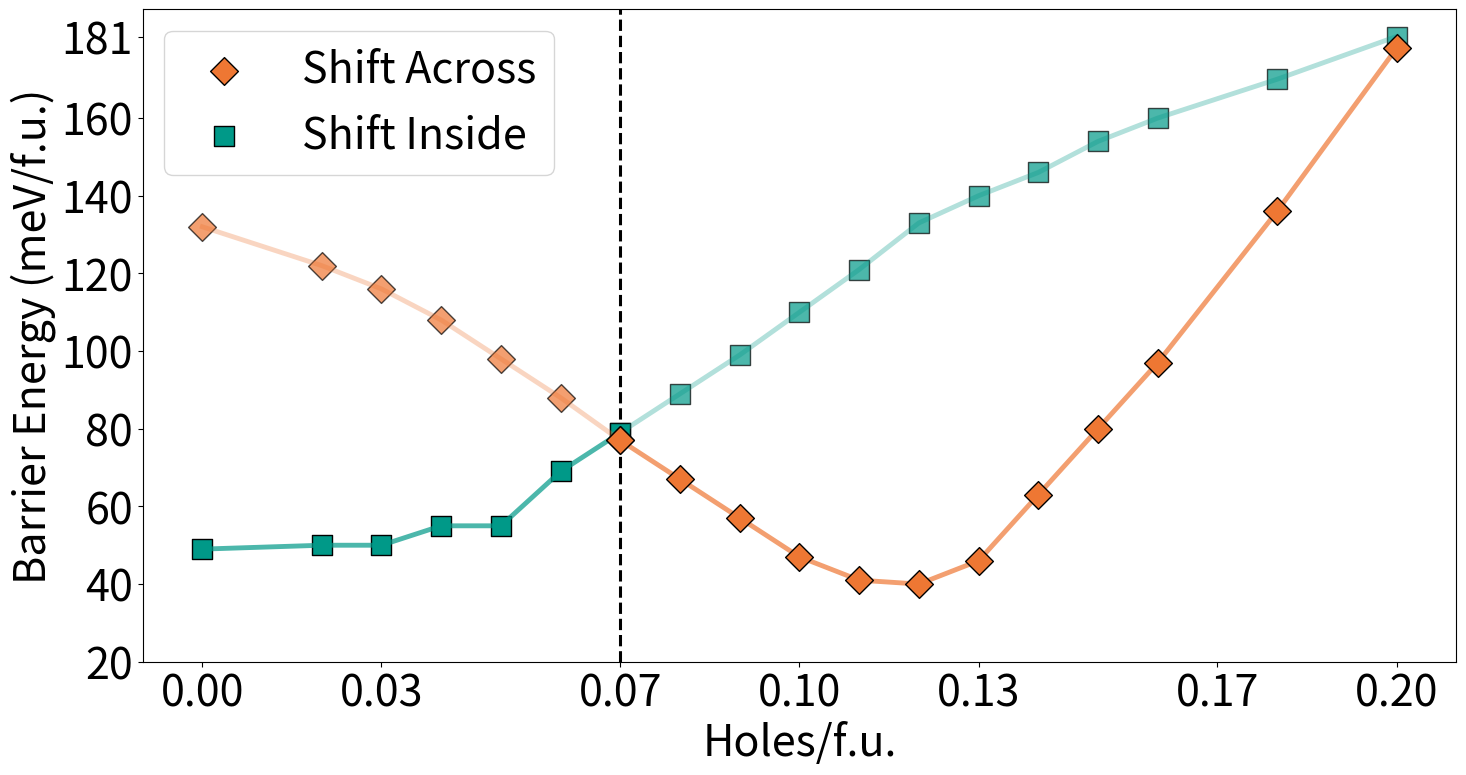

Here is the Python script that generated this plot: (Note: this script raises an exception after producing the figure.)
import matplotlib.pyplot as plt
import matplotlib as mpl
import numpy as np

mpl.rc('font',family='Helvetica')

fig_path = '/Users/<user>/Library/CloudStorage/Box-Box/Charge Doping/Figures/Figures_revised/'
save = True
#0	2	3	4	6	7	8	14	18	20
pbcm = np.array([132,122,116,108,98,88,77])
pbcm_1 = np.array([77, 67, 57, 47, 41, 40, 46, 63, 80, 97, 136, 178])
p42nmc = np.array([49,50,50,55,55,69,79])
p42nmc_1 = np.array([79, 89, 99, 110, 121, 133, 140, 146, 154, 160, 170, 181])
pbcm = pbcm.astype(int)
p42nmc = p42nmc.astype(int)
x0 = [0,0.02,0.03,0.04,0.05,0.06,0.07]
x1 = [0.07, 0.08, 0.09, 0.1, 0.11, 0.12, 0.13, 0.14, 0.15, 0.16, 0.18, 0.20]
fontsize = 31
colors = ['#332288' , "#0077BB" , "#009988" , "#EE7733" , "#BBBBBB"]
linewidth = 3.5
alpha = 0.3
plt.figure(figsize = (3.39*5, 1.695*5))
plt.rcParams["font.family"] = "sans"
s = 200
plt.scatter(x1, pbcm_1, marker = 'D', edgecolor='black', s = s, facecolor = colors[3], zorder = 3)
plt.scatter(x0, p42nmc, marker = 's', edgecolor='black', s = s, facecolor = colors[2], zorder = 1)
plt.scatter(x1, p42nmc_1, marker = 's', edgecolor='black', s = s, facecolor = colors[2], alpha = alpha + 0.4,
            zorder = 2)
plt.scatter(x0, pbcm, marker = 'D', edgecolor='black', s = s, facecolor = colors[3], alpha = alpha + 0.4, zorder = 2)


plt.plot(x0, p42nmc, linewidth = linewidth, alpha = alpha + 0.4, c = colors[2])
plt.plot(x0, pbcm, linewidth = linewidth, alpha = alpha, c = colors[3])

plt.plot(x1, p42nmc_1, linewidth = linewidth, alpha = alpha, c = colors[2])
plt.plot(x1, pbcm_1, linewidth = linewidth, alpha = alpha + 0.4, c = colors[3])

plt.axvline(x = 0.07, linewidth = 2.2, linestyle = '--', c = 'black', zorder = 0)
plt.legend(['Shift Across', 'Shift Inside'], fontsize = fontsize, fancybox=True)

#axes labels
plt.ylabel('Barrier Energy (meV/f.u.)', fontsize = fontsize)
plt.xlabel('Holes/f.u.', fontsize = fontsize)
#axes
plt.xticks(np.round(np.linspace(0, 0.2, 7),2), fontsize = fontsize)
plt.yticks(np.linspace(20, 181, 9).astype(int), fontsize = fontsize)
if save:
	plt.savefig(f"{fig_path}energy_barrier.png", )
plt.show()
